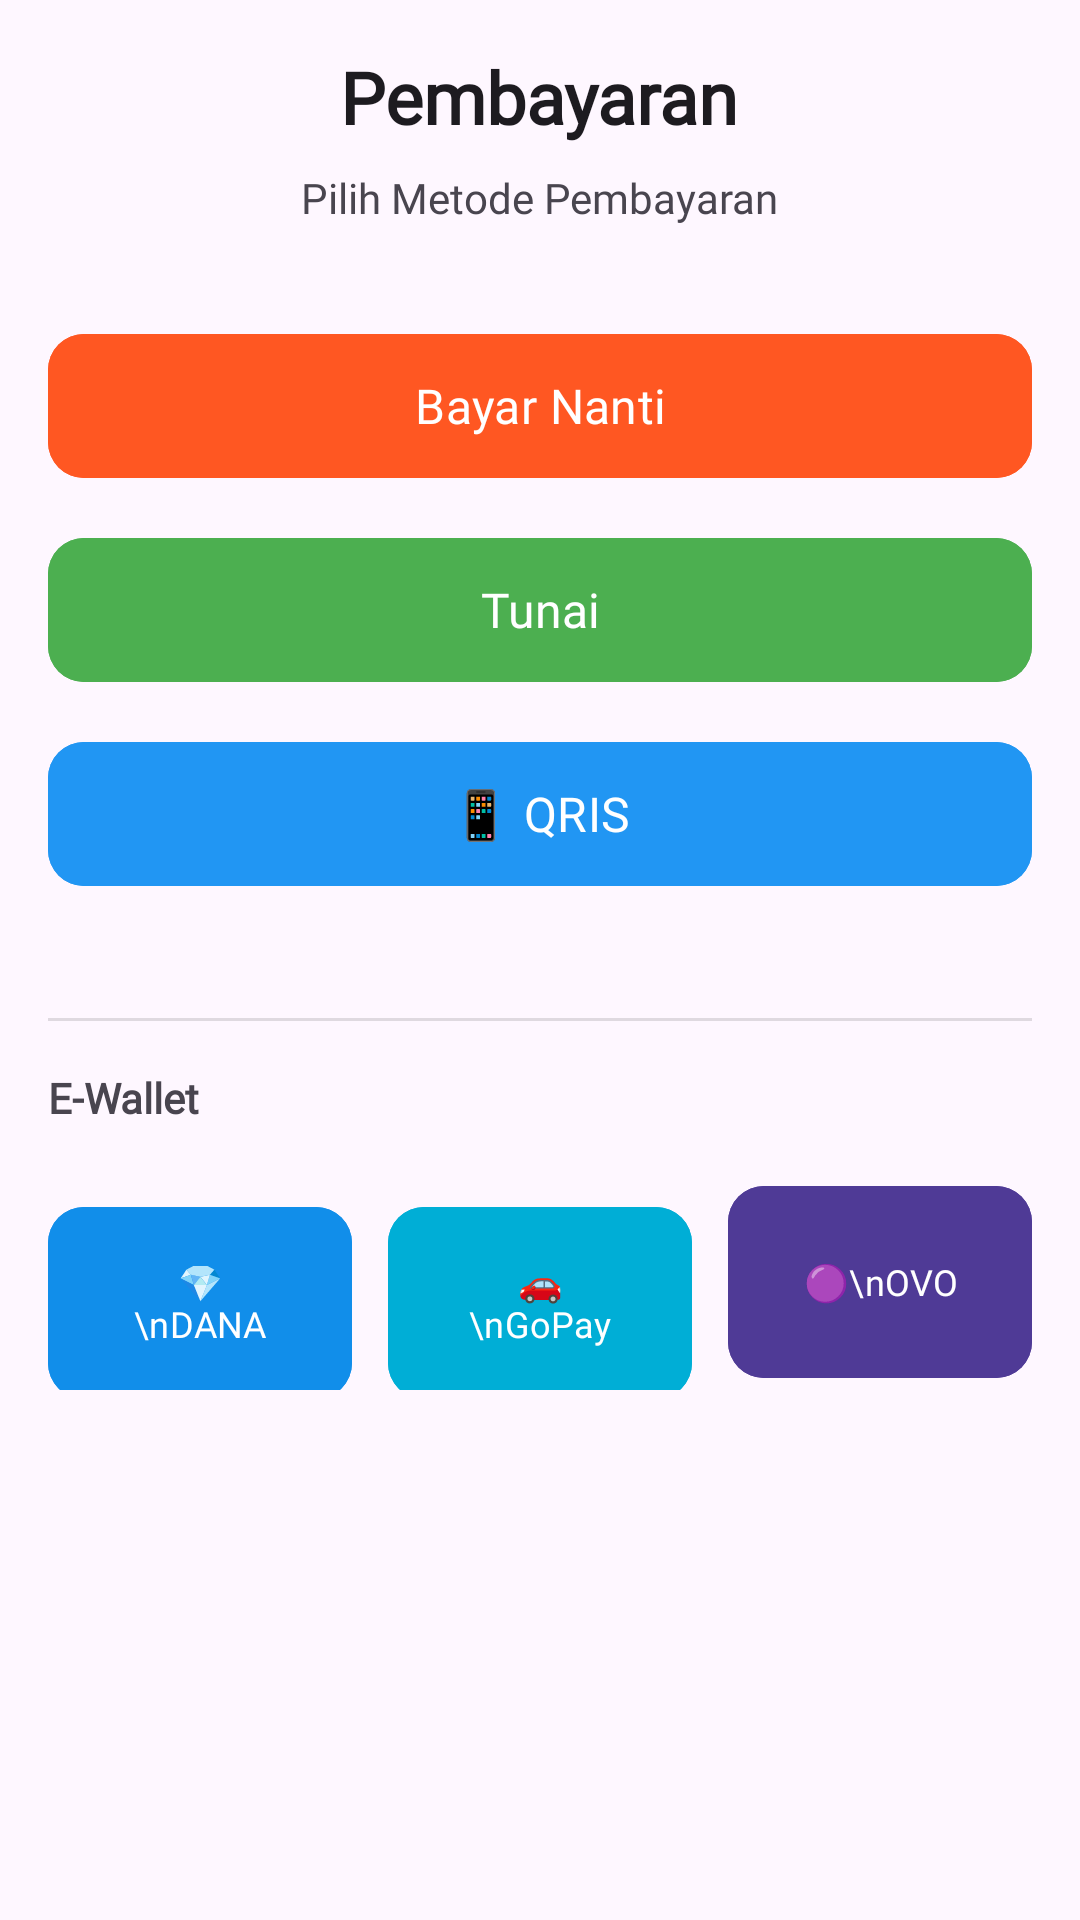

Produce the Android XML layout that renders to this screen, including the resource entries it uses.
<!-- AndroidManifest.xml: application theme Theme.Laundry -->
<!-- res/layout/dialog_mod_pembayaran.xml -->
<?xml version="1.0" encoding="utf-8"?>
<androidx.core.widget.NestedScrollView xmlns:android="http://schemas.android.com/apk/res/android"
    xmlns:app="http://schemas.android.com/apk/res-auto"
    android:layout_width="match_parent"
    android:layout_height="wrap_content"
    android:fillViewport="true"
    android:padding="16dp">

    <LinearLayout
        android:layout_width="match_parent"
        android:layout_height="wrap_content"
        android:orientation="vertical">

        
        <LinearLayout
            android:layout_width="match_parent"
            android:layout_height="wrap_content"
            android:orientation="vertical"
            android:gravity="center"
            android:layout_marginBottom="32dp">

            <TextView
                android:id="@+id/titleTextView"
                android:layout_width="wrap_content"
                android:layout_height="wrap_content"
                android:text="@string/Pembayaran"
                android:textSize="24sp"
                android:textStyle="bold"
                android:fontFamily="@font/interextrabold"
                android:textColor="?android:attr/textColorPrimary"
                android:layout_marginBottom="8dp" />

            <TextView
                android:id="@+id/subtitleTextView"
                android:layout_width="wrap_content"
                android:layout_height="wrap_content"
                android:text="@string/pilihmetodepembayaran"
                android:textSize="14sp"
                android:fontFamily="@font/inter"
                android:textColor="?android:attr/textColorSecondary" />

        </LinearLayout>

        
        <LinearLayout
            android:layout_width="match_parent"
            android:layout_height="wrap_content"
            android:orientation="vertical">

            
            <com.google.android.material.button.MaterialButton
                android:id="@+id/btnBayarNanti"
                android:layout_width="match_parent"
                android:layout_height="56dp"
                android:text="@string/bayarnanti"
                android:textAllCaps="false"
                android:textSize="16sp"
                android:fontFamily="@font/inter"
                android:layout_marginBottom="12dp"
                android:backgroundTint="#FF5722"
                android:textColor="@android:color/white"
                app:cornerRadius="12dp"
                style="@style/Widget.Material3.Button" />

            <com.google.android.material.button.MaterialButton
                android:id="@+id/btnTunai"
                android:layout_width="match_parent"
                android:layout_height="56dp"
                android:text="@string/Tunai"
                android:textAllCaps="false"
                android:textSize="16sp"
                android:fontFamily="@font/inter"
                android:layout_marginBottom="12dp"
                android:backgroundTint="#4CAF50"
                android:textColor="@android:color/white"
                app:cornerRadius="12dp"
                style="@style/Widget.Material3.Button" />

            <com.google.android.material.button.MaterialButton
                android:id="@+id/btnQris"
                android:layout_width="match_parent"
                android:layout_height="56dp"
                android:text="📱 QRIS"
                android:textAllCaps="false"
                android:textSize="16sp"
                android:fontFamily="@font/inter"
                android:layout_marginBottom="24dp"
                android:backgroundTint="#2196F3"
                android:textColor="@android:color/white"
                app:cornerRadius="12dp"
                style="@style/Widget.Material3.Button" />

            
            <View
                android:id="@+id/divider"
                android:layout_width="match_parent"
                android:layout_height="1dp"
                android:background="?android:attr/listDivider"
                android:layout_marginVertical="16dp" />

            
            <TextView
                android:layout_width="wrap_content"
                android:layout_height="wrap_content"
                android:text="E-Wallet"
                android:textSize="14sp"
                android:textStyle="bold"
                android:fontFamily="@font/interextrabold"
                android:textColor="?android:attr/textColorSecondary"
                android:layout_marginBottom="16dp" />

            
            <LinearLayout
                android:layout_width="match_parent"
                android:layout_height="wrap_content"
                android:orientation="horizontal"
                android:weightSum="3">

                <com.google.android.material.button.MaterialButton
                    android:id="@+id/btnDana"
                    android:layout_width="0dp"
                    android:layout_height="72dp"
                    android:layout_weight="1"
                    android:layout_marginEnd="8dp"
                    android:text="💎\nDANA"
                    android:textAllCaps="false"
                    android:textSize="12sp"
                    android:fontFamily="@font/inter"
                    android:backgroundTint="#118EEA"
                    android:textColor="@android:color/white"
                    app:cornerRadius="12dp"
                    style="@style/Widget.Material3.Button" />

                <com.google.android.material.button.MaterialButton
                    android:id="@+id/btnGopay"
                    android:layout_width="0dp"
                    android:layout_height="72dp"
                    android:layout_weight="1"
                    android:layout_marginHorizontal="4dp"
                    android:text="🚗\nGoPay"
                    android:textAllCaps="false"
                    android:textSize="12sp"
                    android:fontFamily="@font/inter"
                    android:backgroundTint="#00AED6"
                    android:textColor="@android:color/white"
                    app:cornerRadius="12dp"
                    style="@style/Widget.Material3.Button" />

                <com.google.android.material.button.MaterialButton
                    android:id="@+id/btnOvo"
                    android:layout_width="0dp"
                    android:layout_height="72dp"
                    android:layout_weight="1"
                    android:layout_marginStart="8dp"
                    android:text="🟣\nOVO"
                    android:textAllCaps="false"
                    android:textSize="12sp"
                    android:fontFamily="@font/inter"
                    android:backgroundTint="#4F3A96"
                    android:textColor="@android:color/white"
                    app:cornerRadius="12dp"
                    style="@style/Widget.Material3.Button" />

            </LinearLayout>

        </LinearLayout>

    </LinearLayout>

</androidx.core.widget.NestedScrollView>
<!-- resources referenced by this layout -->
<resources>
  <string name="Pembayaran">Pembayaran</string>
  <string name="Tunai">Tunai</string>
  <string name="bayarnanti">Bayar Nanti</string>
  <string name="pilihmetodepembayaran">Pilih Metode Pembayaran</string>
  <style name="Theme.Laundry" parent="Base.Theme.Laundry" />
  <style name="Base.Theme.Laundry" parent="Theme.Material3.DayNight.NoActionBar">
          <item name="colorPrimary">#1591EA</item>
          <item name="colorPrimaryVariant">#1591EA</item>
      </style>
</resources>
